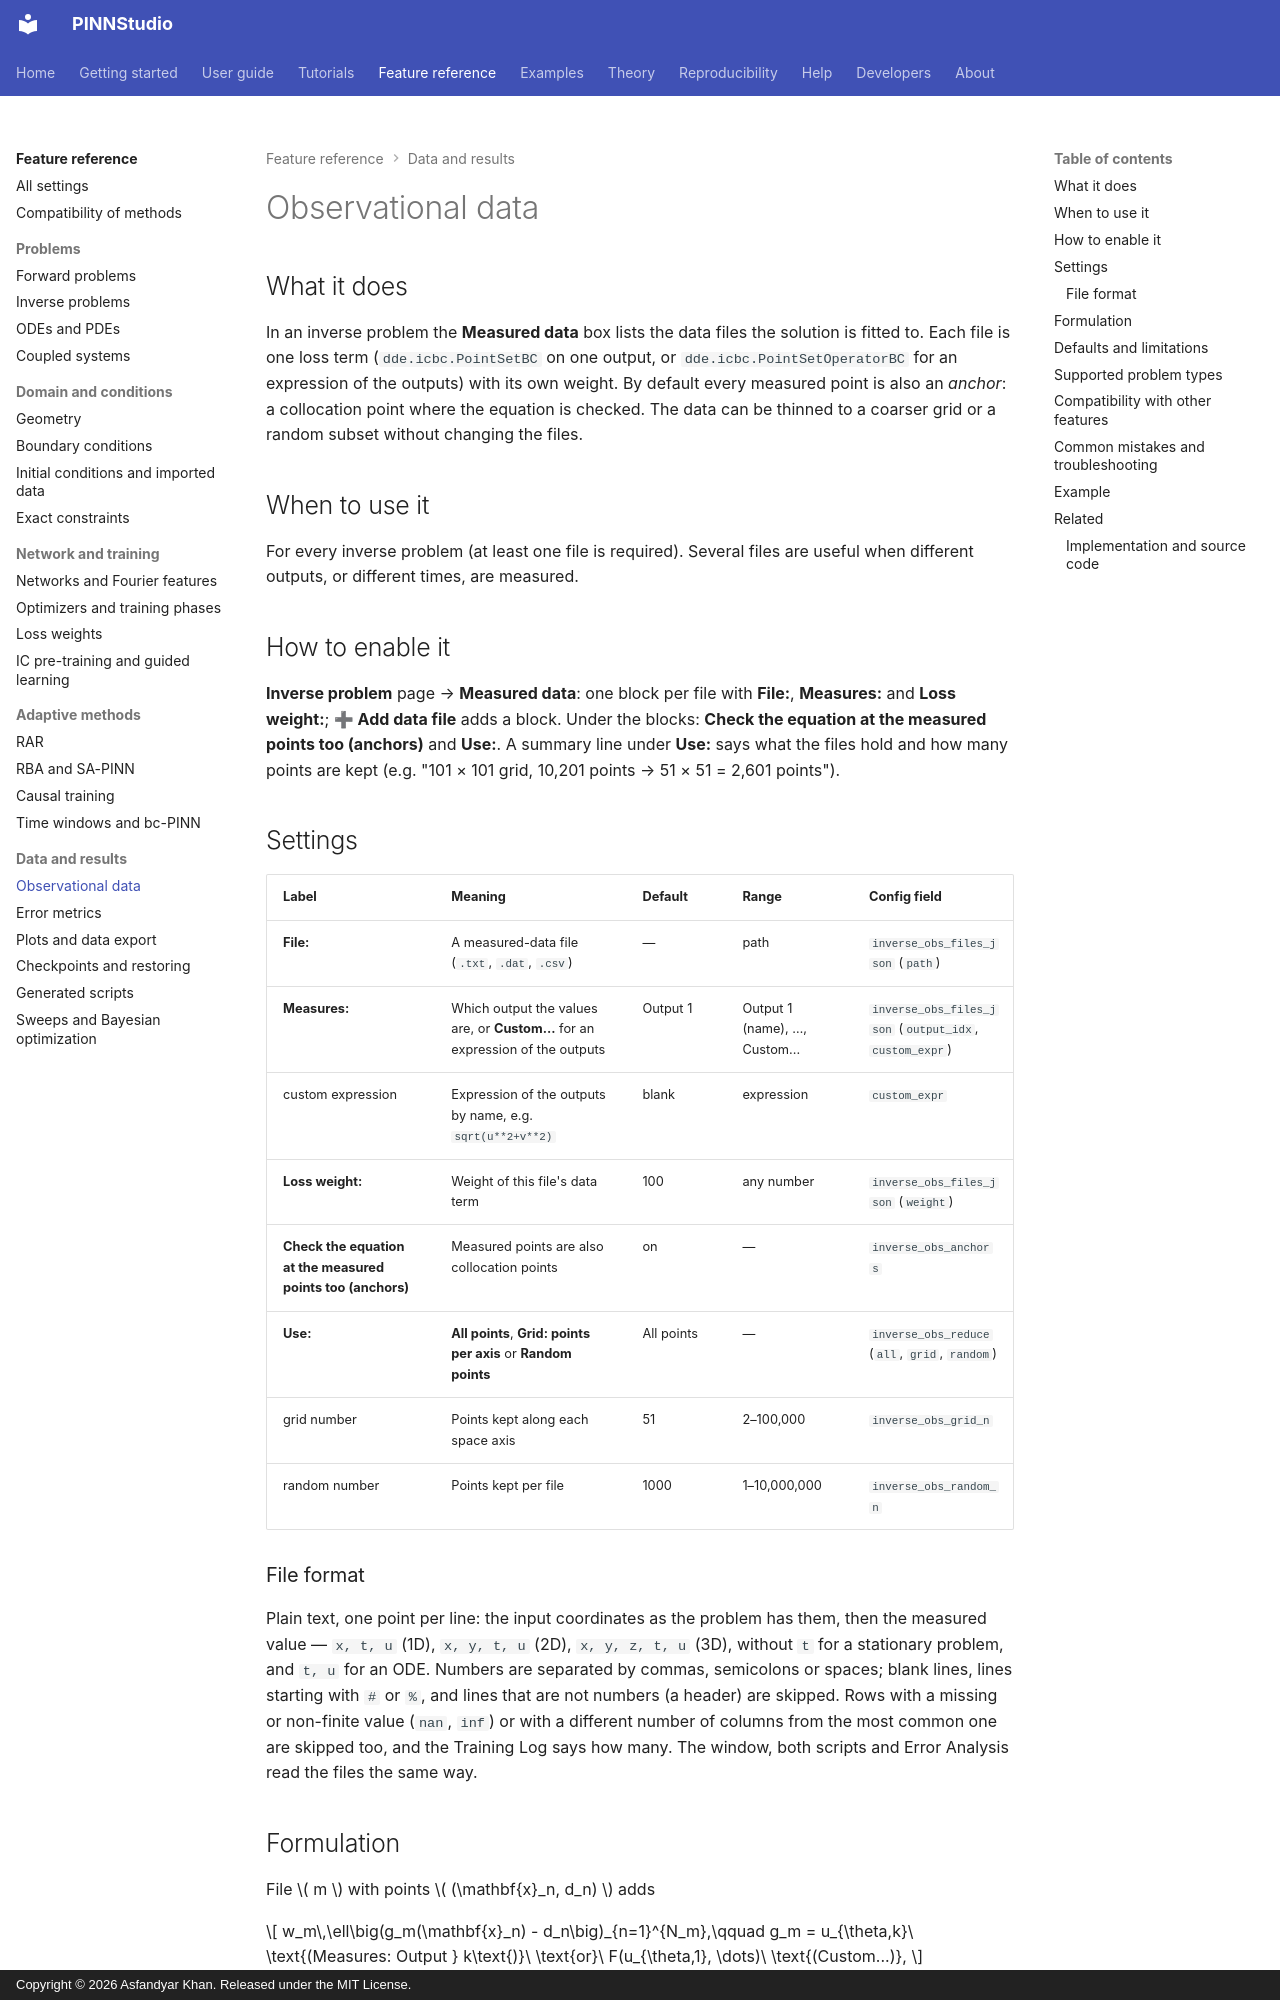

repository: AsfandyarKhan72/PINNStudio · page: reference/observations/index.html · generator: mkdocs · copyright: Copyright © 2026 Asfandyar Khan. Released under the MIT License.

---
search:
  boost: 2
---

# Observational data

## What it does

In an inverse problem the **Measured data** box lists the data files the solution is fitted to. Each file
is one loss term (`dde.icbc.PointSetBC` on one output, or `dde.icbc.PointSetOperatorBC` for an expression
of the outputs) with its own weight. By default every measured point is also an *anchor*: a collocation
point where the equation is checked. The data can be thinned to a coarser grid or a random subset without
changing the files.

## When to use it

For every inverse problem (at least one file is required). Several files are useful when different
outputs, or different times, are measured.

## How to enable it

**Inverse problem** page → **Measured data**: one block per file with **File:**, **Measures:** and
**Loss weight:**; **➕ Add data file** adds a block. Under the blocks: **Check the equation at the measured
points too (anchors)** and **Use:**. A summary line under **Use:** says what the files hold and how many
points are kept (e.g. "101 × 101 grid, 10,201 points → 51 × 51 = 2,601 points").

## Settings

| Label | Meaning | Default | Range | Config field |
|---|---|---|---|---|
| **File:** | A measured-data file (`.txt`, `.dat`, `.csv`) | — | path | `inverse_obs_files_json` (`path`) |
| **Measures:** | Which output the values are, or **Custom...** for an expression of the outputs | Output 1 | Output 1 (name), …, Custom... | `inverse_obs_files_json` (`output_idx`, `custom_expr`) |
| custom expression | Expression of the outputs by name, e.g. `sqrt(u**2+v**2)` | blank | expression | `custom_expr` |
| **Loss weight:** | Weight of this file's data term | 100 | any number | `inverse_obs_files_json` (`weight`) |
| **Check the equation at the measured points too (anchors)** | Measured points are also collocation points | on | — | `inverse_obs_anchors` |
| **Use:** | **All points**, **Grid: points per axis** or **Random points** | All points | — | `inverse_obs_reduce` (`all`, `grid`, `random`) |
| grid number | Points kept along each space axis | 51 | 2–100,000 | `inverse_obs_grid_n` |
| random number | Points kept per file | 1000 | 1–10,000,000 | `inverse_obs_random_n` |

### File format

Plain text, one point per line: the input coordinates as the problem has them, then the measured value —
`x, t, u` (1D), `x, y, t, u` (2D), `x, y, z, t, u` (3D), without `t` for a stationary problem, and `t, u`
for an ODE. Numbers are separated by commas, semicolons or spaces; blank lines, lines starting with `#` or
`%`, and lines that are not numbers (a header) are skipped. Rows with a missing or non-finite value
(`nan`, `inf`) or with a different number of columns from the most common one are skipped too, and the
Training Log says how many. The window, both scripts and Error Analysis read the files the same way.
